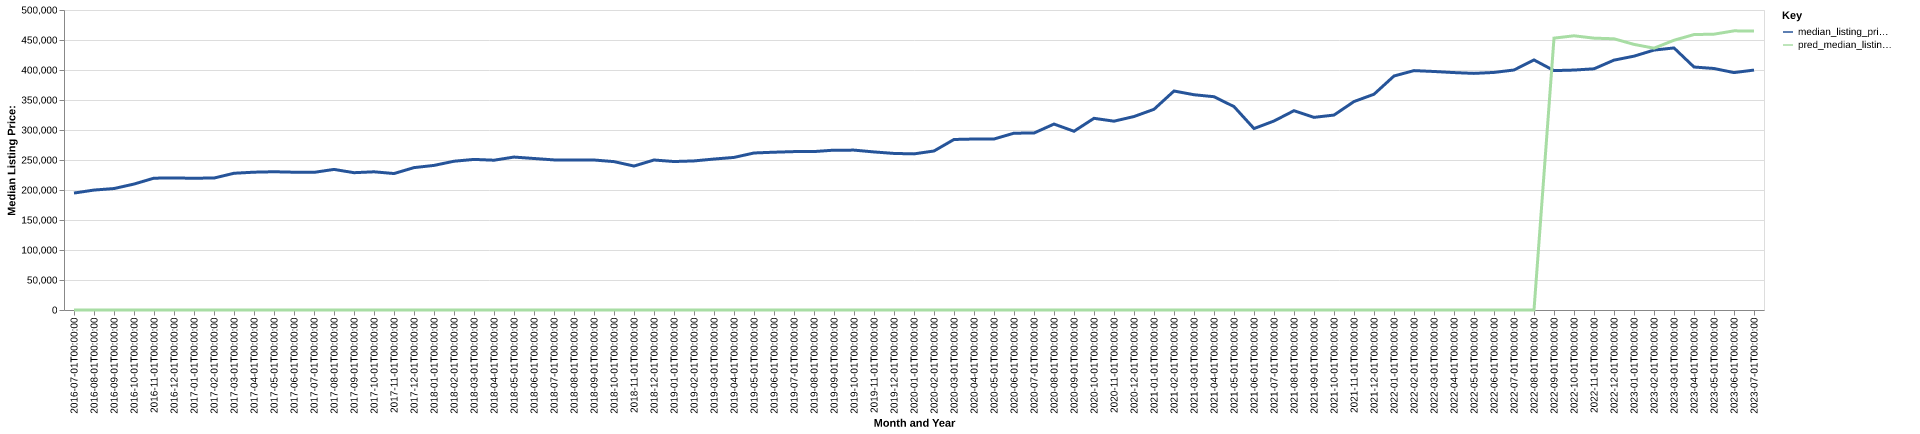

The file beside this chart, header and first rows:
date, time_idx, median_listing_price, thirty_year_interest_rate_five, month, county_name, active_listing_count, median_days_on_market, pred_median_listing_price, month_year
2016-07-01, 0, 194900, 3.72, 7, cumberland, pa, 1174, 61.0, 0, Jul-2016
2016-08-01, 1, 199900, 3.73, 8, cumberland, pa, 1166, 70.0, 0, Aug-2016
2016-09-01, 2, 202423, 3.66, 9, cumberland, pa, 1112, 79.0, 0, Sep-2016
2016-10-01, 3, 209900, 3.64, 10, cumberland, pa, 1087, 80.0, 0, Oct-2016
2016-11-01, 4, 219755, 3.66, 11, cumberland, pa, 1042, 87.0, 0, Nov-2016
2016-12-01, 5, 219900, 3.48, 12, cumberland, pa, 937.0, 87.0, 0, Dec-2016
2017-01-01, 6, 219700, 3.45, 1, cumberland, pa, 865.0, 94.0, 0, Jan-2017
2017-02-01, 7, 219900, 3.5, 2, cumberland, pa, 836.0, 94.0, 0, Feb-2017
2017-03-01, 8, 227900, 3.52, 3, cumberland, pa, 824.0, 76.0, 0, Mar-2017
2017-04-01, 9, 229700, 4.03, 4, cumberland, pa, 873.0, 59.0, 0, Apr-2017
2017-05-01, 10, 230425, 4.32, 5, cumberland, pa, 890.0, 57.0, 0, May-2017
2017-06-01, 11, 229650, 4.2, 6, cumberland, pa, 912.0, 58.0, 0, Jun-2017
2017-07-01, 12, 229400, 4.19, 7, cumberland, pa, 926.0, 57.0, 0, Jul-2017
2017-08-01, 13, 234320, 4.3, 8, cumberland, pa, 926.0, 60.0, 0, Aug-2017
2017-09-01, 14, 228850, 4.1, 9, cumberland, pa, 965.0, 67.0, 0, Sep-2017
2017-10-01, 15, 230325, 4.05, 10, cumberland, pa, 923.0, 71.0, 0, Oct-2017
2017-11-01, 16, 227425, 3.94, 11, cumberland, pa, 811.0, 72.0, 0, Nov-2017
2017-12-01, 17, 237295, 4.03, 12, cumberland, pa, 783.0, 85.0, 0, Dec-2017
2018-01-01, 18, 240990, 3.93, 1, cumberland, pa, 708.0, 88.0, 0, Jan-2018
2018-02-01, 19, 247948, 3.83, 2, cumberland, pa, 683.0, 76.0, 0, Feb-2018
2018-03-01, 20, 250990, 3.94, 3, cumberland, pa, 662.0, 71.0, 0, Mar-2018
2018-04-01, 21, 249650, 3.95, 4, cumberland, pa, 686.0, 57.0, 0, Apr-2018
2018-05-01, 22, 254900, 3.99, 5, cumberland, pa, 734.0, 49.0, 0, May-2018
2018-06-01, 23, 252500, 4.15, 6, cumberland, pa, 790.0, 46.0, 0, Jun-2018
2018-07-01, 24, 250150, 4.4, 7, cumberland, pa, 813.0, 55.0, 0, Jul-2018
2018-08-01, 25, 249945, 4.46, 8, cumberland, pa, 864.0, 58.0, 0, Aug-2018
2018-09-01, 26, 249990, 4.58, 9, cumberland, pa, 871.0, 57.0, 0, Sep-2018
2018-10-01, 27, 247300, 4.66, 10, cumberland, pa, 869.0, 60.0, 0, Oct-2018
2018-11-01, 28, 239925, 4.62, 11, cumberland, pa, 807.0, 67.0, 0, Nov-2018
2018-12-01, 29, 249995, 4.54, 12, cumberland, pa, 721.0, 81.0, 0, Dec-2018
2019-01-01, 30, 247450, 4.6, 1, cumberland, pa, 653.0, 93.0, 0, Jan-2019
2019-02-01, 31, 248468, 4.72, 2, cumberland, pa, 588.0, 92.0, 0, Feb-2019
2019-03-01, 32, 251586, 4.9, 3, cumberland, pa, 598.0, 66.0, 0, Mar-2019
2019-04-01, 33, 254300, 4.94, 4, cumberland, pa, 627.0, 37.0, 0, Apr-2019
2019-05-01, 34, 261698, 4.75, 5, cumberland, pa, 651.0, 42.0, 0, May-2019
2019-06-01, 35, 262990, 4.51, 6, cumberland, pa, 692.0, 46.0, 0, Jun-2019
2019-07-01, 36, 263995, 4.41, 7, cumberland, pa, 714.0, 51.0, 0, Jul-2019
2019-08-01, 37, 264065, 4.41, 8, cumberland, pa, 713.0, 54.0, 0, Aug-2019
2019-09-01, 38, 266419, 4.2, 9, cumberland, pa, 682.0, 59.0, 0, Sep-2019
2019-10-01, 39, 266461, 4.14, 10, cumberland, pa, 673.0, 63.0, 0, Oct-2019
2019-11-01, 40, 263450, 3.84, 11, cumberland, pa, 662.0, 69.0, 0, Nov-2019
2019-12-01, 41, 260948, 3.81, 12, cumberland, pa, 568.0, 80.0, 0, Dec-2019
2020-01-01, 42, 260195, 3.75, 1, cumberland, pa, 474.0, 89.0, 0, Jan-2020
2020-02-01, 43, 265000, 3.73, 2, cumberland, pa, 430.0, 71.0, 0, Feb-2020
2020-03-01, 44, 284200, 3.78, 3, cumberland, pa, 412.0, 42.0, 0, Mar-2020
2020-04-01, 45, 284973, 3.75, 4, cumberland, pa, 398.0, 59.0, 0, Apr-2020
2020-05-01, 46, 285000, 3.74, 5, cumberland, pa, 434.0, 68.0, 0, May-2020
2020-06-01, 47, 294700, 3.72, 6, cumberland, pa, 459.0, 38.0, 0, Jun-2020
2020-07-01, 48, 294950, 3.49, 7, cumberland, pa, 431.0, 37.0, 0, Jul-2020
2020-08-01, 49, 309900, 3.65, 8, cumberland, pa, 401.0, 38.0, 0, Aug-2020
2020-09-01, 50, 297900, 3.33, 9, cumberland, pa, 390.0, 47.0, 0, Sep-2020
2020-10-01, 51, 319490, 3.28, 10, cumberland, pa, 336.0, 56.0, 0, Oct-2020
2020-11-01, 52, 314698, 3.21, 11, cumberland, pa, 325.0, 57.0, 0, Nov-2020
2020-12-01, 53, 322450, 3.07, 12, cumberland, pa, 296.0, 58.0, 0, Dec-2020
2021-01-01, 54, 334495, 2.99, 1, cumberland, pa, 261.0, 69.0, 0, Jan-2021
2021-02-01, 55, 364990, 2.93, 2, cumberland, pa, 212.0, 67.0, 0, Feb-2021
2021-03-01, 56, 358775, 2.88, 3, cumberland, pa, 214.0, 54.0, 0, Mar-2021
2021-04-01, 57, 355470, 2.84, 4, cumberland, pa, 213.0, 42.0, 0, Apr-2021
2021-05-01, 58, 339000, 2.71, 5, cumberland, pa, 234.0, 38.0, 0, May-2021
2021-06-01, 59, 302400, 2.79, 6, cumberland, pa, 270.0, 36.0, 0, Jun-2021
... 25 more rows
